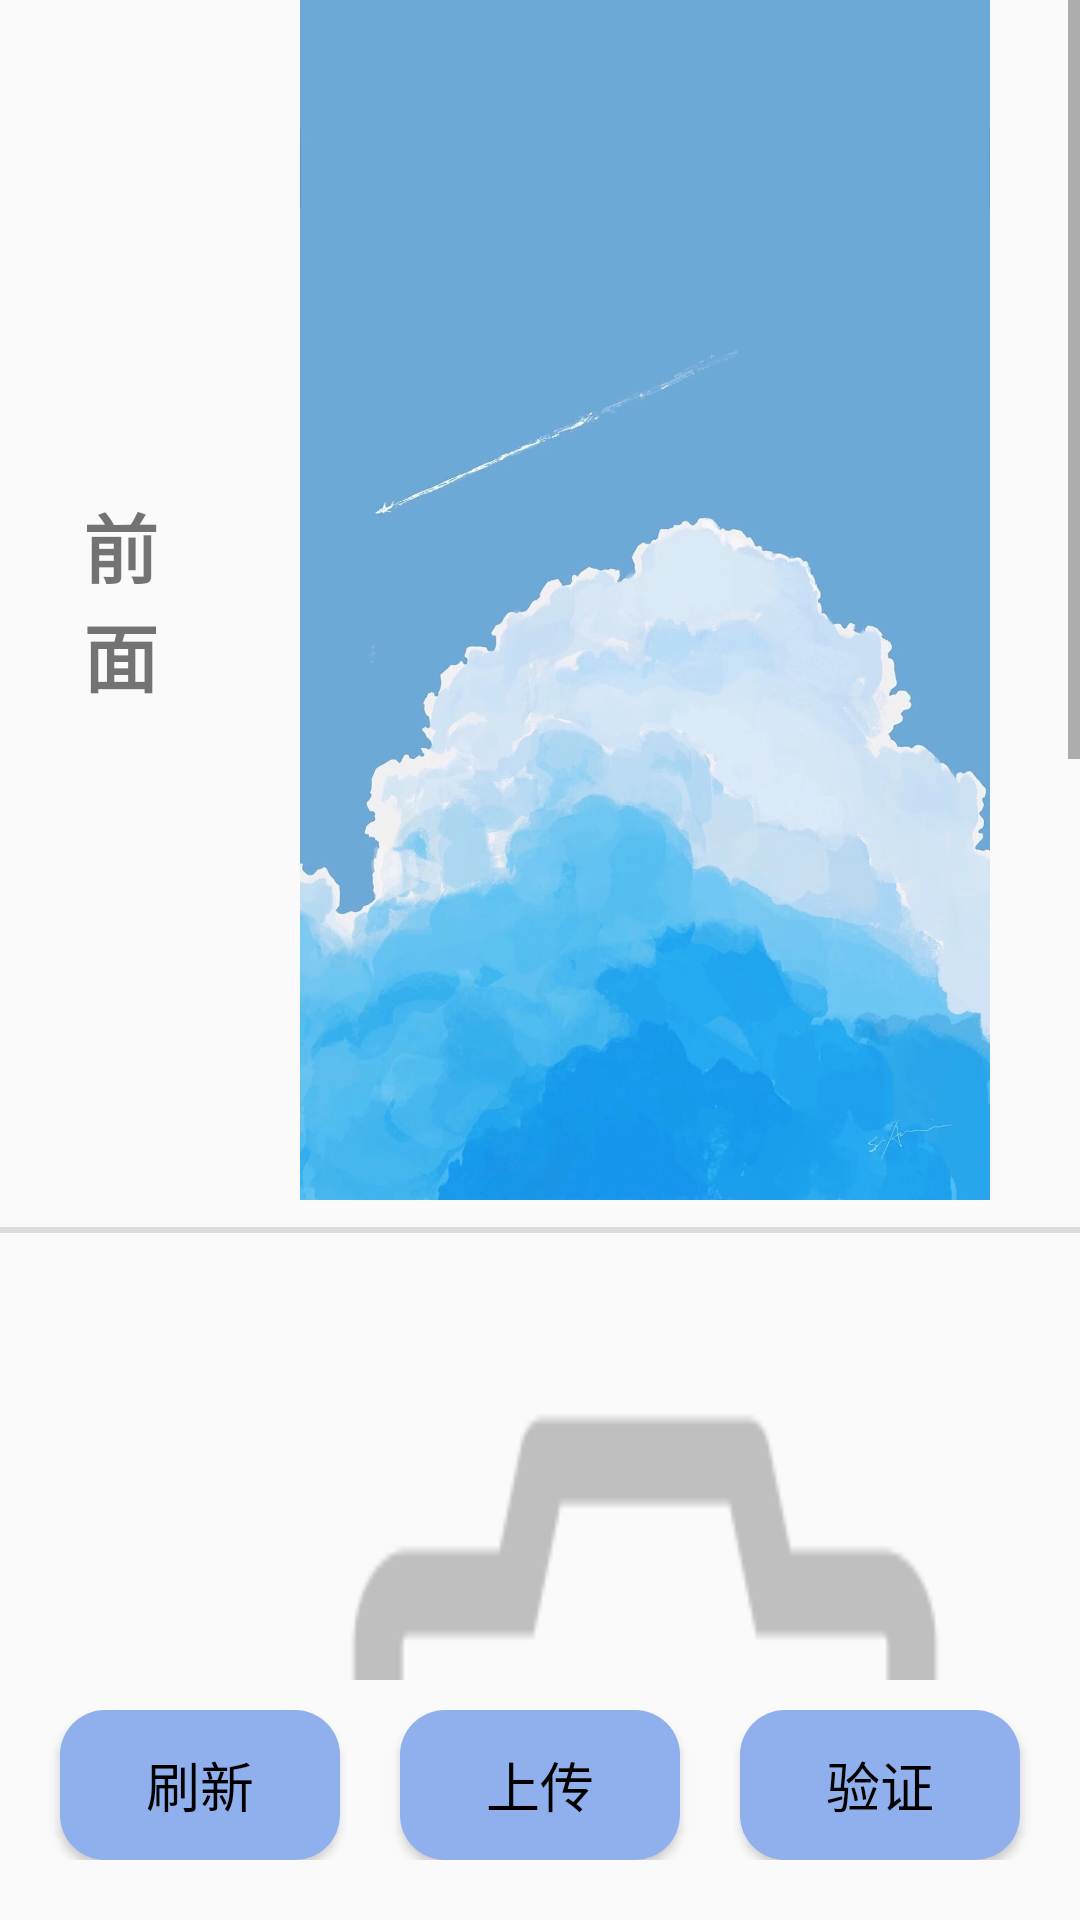

Write the Android layout XML for this screen, with the resource values it uses.
<!-- AndroidManifest.xml: application theme AppTheme -->
<!-- res/layout/check_layout.xml -->
<?xml version="1.0" encoding="utf-8"?>
<LinearLayout xmlns:android="http://schemas.android.com/apk/res/android"
    xmlns:tools="http://schemas.android.com/tools"
    android:layout_width="match_parent"
    android:layout_height="match_parent"
    android:orientation="vertical"
    >

    <ScrollView
        android:layout_width="match_parent"
        android:layout_height="0dp"
        android:layout_weight="1"
        android:orientation="vertical"
        android:layout_marginBottom="10dp"
        >
        <LinearLayout
            android:layout_width="match_parent"
            android:layout_height="match_parent"
            android:orientation="vertical"
            >
            <LinearLayout
                android:layout_width="match_parent"
                android:layout_height="400dp"
                android:orientation="horizontal"
                >

                <TextView
                    android:layout_marginLeft="15dp"
                    android:layout_width="50dp"
                    android:layout_height="400dp"
                    android:layout_column="0"
                    android:layout_marginRight="10dp"
                    android:textStyle="bold"
                    android:gravity="center"
                    android:text="前
                    面"
                    android:textSize="25sp" />

                <ImageView
                    android:id="@+id/f_image1"
                    android:layout_marginLeft="25dp"
                    android:layout_width="230dp"
                    android:layout_height="400dp"
                    android:layout_column="1"
                    android:background="@color/colorAccent"
                    android:scaleType="fitXY"
                    android:src="@drawable/freedom" />

                <ImageView
                    android:id="@+id/f_image2"
                    android:layout_width="230dp"
                    android:layout_height="400dp"
                    android:layout_column="2"
                    android:layout_marginLeft="25dp"
                    android:scaleType="fitXY"
                    android:src="@drawable/camera" />
            </LinearLayout>
            <LinearLayout
                android:layout_marginTop="9dp"
                android:layout_width="match_parent"
                android:layout_height="2dp"
                android:background="@color/colorPress"/>
            <LinearLayout
                android:layout_marginTop="9dp"
                android:layout_width="match_parent"
                android:layout_height="400dp"
                android:orientation="horizontal">
                <TextView
                    android:layout_marginLeft="15dp"
                    android:text="侧
                    面"
                    android:layout_marginRight="10dp"
                    android:textStyle="bold"
                    android:layout_width="50dp"
                    android:layout_height="400dp"
                    android:gravity="center"
                    android:layout_column="0"
                    android:textSize="25sp"
                    />
                <ImageView
                    android:id="@+id/p_image1"
                    android:layout_marginLeft="25dp"
                    android:layout_width="230dp"
                    android:layout_height="400dp"
                    android:src="@drawable/camera"
                    android:scaleType="fitXY"
                    android:layout_column="1"
                    />
                <ImageView
                    android:id="@+id/p_image2"
                    android:layout_marginLeft="25dp"
                    android:layout_width="230dp"
                    android:layout_height="400dp"
                    android:src="@drawable/camera"
                    android:scaleType="fitXY"
                    android:layout_column="2"
                    />
            </LinearLayout>
            <LinearLayout
                android:layout_marginTop="9dp"
                android:layout_width="match_parent"
                android:layout_height="2dp"
                android:background="@color/colorPress"/>
            <LinearLayout
                android:layout_marginTop="9dp"
                android:layout_width="match_parent"
                android:layout_height="400dp"
                android:orientation="horizontal">
                <TextView
                    android:layout_marginLeft="15dp"
                    android:text="背
                    面"
                    android:layout_marginRight="10dp"
                    android:layout_width="50dp"
                    android:layout_height="400dp"
                    android:gravity="center"
                    android:textStyle="bold"
                    android:layout_column="0"
                    android:textSize="25sp"/>

                <ImageView
                    android:id="@+id/b_image1"
                    android:layout_marginLeft="25dp"
                    android:layout_width="230dp"
                    android:layout_height="400dp"
                    android:layout_column="1"
                    android:scaleType="fitXY"
                    android:src="@drawable/camera" />



                <ImageView
                    android:id="@+id/b_image2"
                    android:layout_marginLeft="25dp"
                    android:layout_width="230dp"
                    android:layout_height="400dp"
                    android:src="@drawable/camera"
                    android:scaleType="fitXY"
                    android:layout_column="2"
                    />
            </LinearLayout>
        </LinearLayout>
    </ScrollView>
    <LinearLayout
        android:id="@+id/bottom_panel"
        android:layout_width="fill_parent"
        android:layout_height="wrap_content"
        android:layout_marginBottom="20dp"
        android:orientation="horizontal">
        <Button
            android:id="@+id/btn_refresh"
            android:layout_width="0dp"
            android:layout_height="50dp"
            android:text="刷新"
            android:textSize="18sp"
            android:layout_weight="1.0"
            android:layout_marginLeft="20dp"
            android:background="@drawable/bt_selector"
            android:textColor="@color/black"
            />
        <Button
            android:id="@+id/btn_upload"
            android:layout_width="0dp"
            android:layout_height="50dp"
            android:text="上传"
            android:textSize="18sp"
            android:layout_weight="1.0"
            android:layout_marginLeft="20dp"
            android:background="@drawable/bt_selector"
            android:textColor="@color/black"

            />
        <Button
            android:id="@+id/btn_check"
            android:layout_width="0dp"
            android:layout_height="50dp"
            android:text="验证"
            android:textSize="18sp"
            android:layout_weight="1.0"
            android:layout_marginLeft="20dp"
            android:layout_marginRight="20dp"
            android:background="@drawable/bt_selector"
            android:textColor="@color/black"
            />
    </LinearLayout>
</LinearLayout>
<!-- resources referenced by this layout -->
<resources>
  <color name="black">#FF000000</color>
  <color name="colorAccent">#D81B60</color>
  <color name="colorPress">#DDD</color>
  <!-- drawable bt_selector (drawable) -->
  <?xml version="1.0" encoding="utf-8"?>
  <selector xmlns:android="http://schemas.android.com/apk/res/android">
      <item android:drawable="@drawable/btnshape" android:state_pressed="false"/>
      <item android:drawable="@drawable/btnpressed" android:state_pressed="true"/>
  </selector>
  <!-- drawable camera: png bitmap (drawable, 8340 bytes) -->
  <!-- drawable freedom: jpg bitmap (drawable, 134862 bytes) -->
  <style name="AppTheme" parent="Theme.AppCompat.Light.NoActionBar">
          
          <item name="colorPrimary">@color/white</item>
          
          <item name="android:statusBarColor">@color/white</item>
          
          <item name="android:windowLightStatusBar" tools:targetApi="m">true</item>
      </style>
  <!-- drawable btnshape (drawable) -->
  <?xml version="1.0" encoding="utf-8"?>
  <shape xmlns:android="http://schemas.android.com/apk/res/android">
      <corners android:radius="15dp"/>
      <solid android:color="@color/blue_500"/>
  
  </shape>
  <!-- drawable btnpressed (drawable) -->
  <?xml version="1.0" encoding="utf-8"?>
  <shape xmlns:android="http://schemas.android.com/apk/res/android">
      <corners android:radius="15dp"/>
      <solid android:color="@color/blue_dark"/>
  </shape>
  <color name="white">#FFFFFFFF</color>
  <color name="blue_500">#90b0ed</color>
  <color name="blue_dark">#6982b1</color>
</resources>
